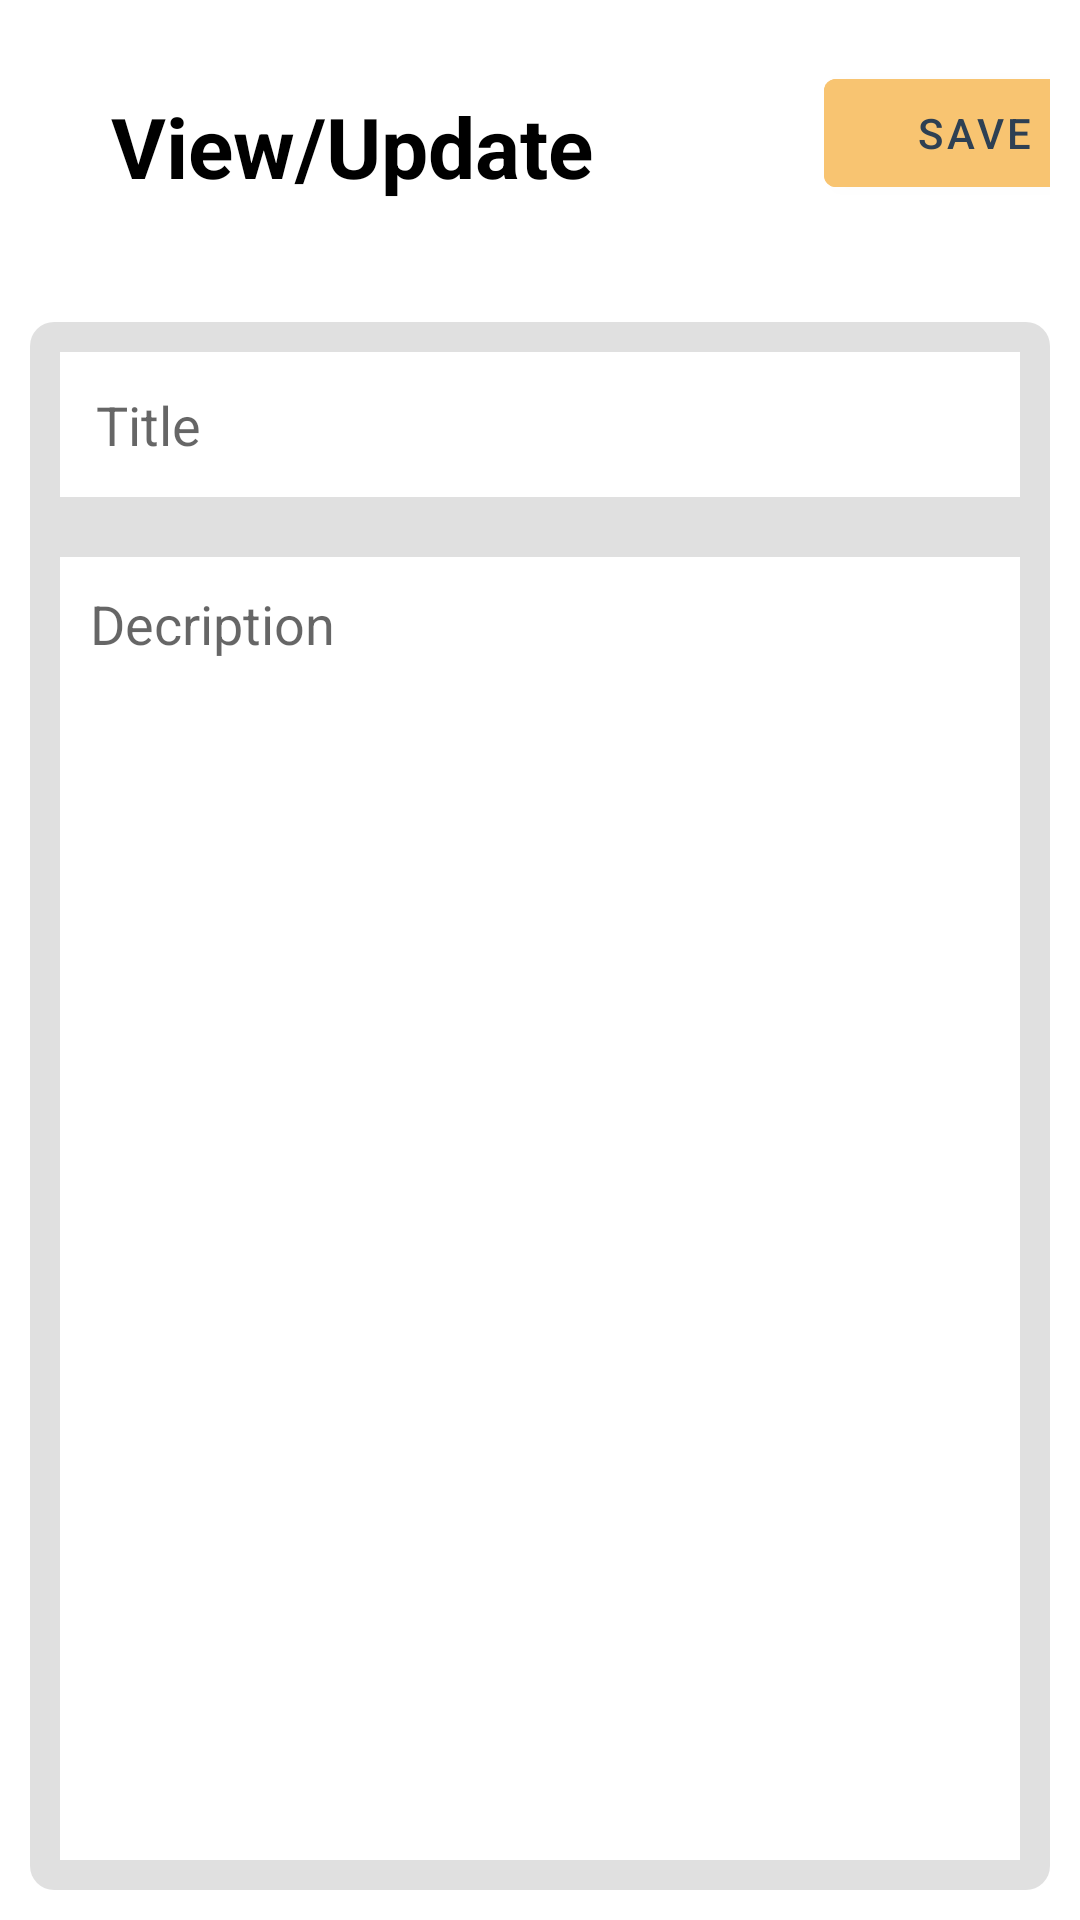

This screen was rendered from an Android layout file. Write that file and the resources it references.
<!-- AndroidManifest.xml: application theme Theme.MyNotes -->
<!-- res/layout/activity_view_update.xml -->
<?xml version="1.0" encoding="utf-8"?>
<LinearLayout xmlns:android="http://schemas.android.com/apk/res/android"
    xmlns:app="http://schemas.android.com/apk/res-auto"
    xmlns:tools="http://schemas.android.com/tools"
    android:layout_width="match_parent"
    android:layout_height="match_parent"
    android:background="#fff"
    android:orientation="vertical">

    <LinearLayout
        android:layout_width="match_parent"
        android:layout_height="wrap_content"
        android:layout_margin="10dp">
    <TextView
        android:id="@+id/titletextview"
        android:layout_width="wrap_content"
        android:layout_height="wrap_content"
        android:layout_margin="20dp"
        android:gravity="left"
        android:text=" View/Update "
        android:textColor="@color/black"
        android:textSize="28dp"
        android:textStyle="bold" />

    <com.google.android.material.button.MaterialButton
        android:id="@+id/updatebtn"
        android:layout_width="100dp"
        android:layout_height="wrap_content"
        android:layout_marginVertical="10dp"
        android:layout_marginLeft="50dp"
        android:gravity="center"
        android:backgroundTint="#F8C471"
        android:text="Save"
        android:layout_alignParentRight="@id/titletextview"
        android:textColor="#2E4053" />
    </LinearLayout>

    <LinearLayout
        android:layout_width="match_parent"
        android:layout_height="wrap_content"
        android:layout_margin="10dp"
        android:background="@drawable/rounded_corner"
        android:orientation="vertical">

        <EditText
            android:id="@+id/titleinput"
            android:layout_width="match_parent"
            android:layout_height="wrap_content"
            android:layout_margin="10dp"
            android:background="@color/white"
            android:hint="Title"
            android:padding="12dp"
            android:textColor="@color/black" />

        <EditText
            android:id="@+id/descriptioninput"
            android:layout_width="match_parent"
            android:layout_height="wrap_content"
            android:layout_margin="10dp"
            android:background="@color/white"
            android:gravity="top"
            android:hint="Decription"
            android:lines="25"
            android:padding="10dp" />


    </LinearLayout>


</LinearLayout>
<!-- resources referenced by this layout -->
<resources>
  <!-- drawable rounded_corner (drawable) -->
  <?xml version="1.0" encoding="utf-8"?>
  <shape xmlns:android="http://schemas.android.com/apk/res/android"
      android:shape="rectangle">
      <solid android:color="@color/material_on_surface_stroke"/>
      <corners android:radius="8dp"></corners>
  
  </shape>
  <style name="Theme.MyNotes" parent="Theme.MaterialComponents.DayNight.NoActionBar">
          
          <item name="colorPrimary">@color/white</item>
          <item name="colorPrimaryVariant">@color/white</item>
          <item name="colorOnPrimary">@color/white</item>
          
          <item name="colorSecondary">@color/teal_200</item>
          <item name="colorSecondaryVariant">@color/teal_700</item>
          <item name="colorOnSecondary">@color/black</item>
          
          <item name="android:statusBarColor" tools:targetApi="l">?attr/colorPrimaryVariant</item>
          
      </style>
  <!-- not gathered from this repository: default colours our renderer supplied (Android Studio template values) -->
  <color name="teal_200">#FF03DAC5</color>
  <color name="teal_700">#FF018786</color>
  <color name="black">#FF000000</color>
  <color name="white">#FFFFFFFF</color>
</resources>
